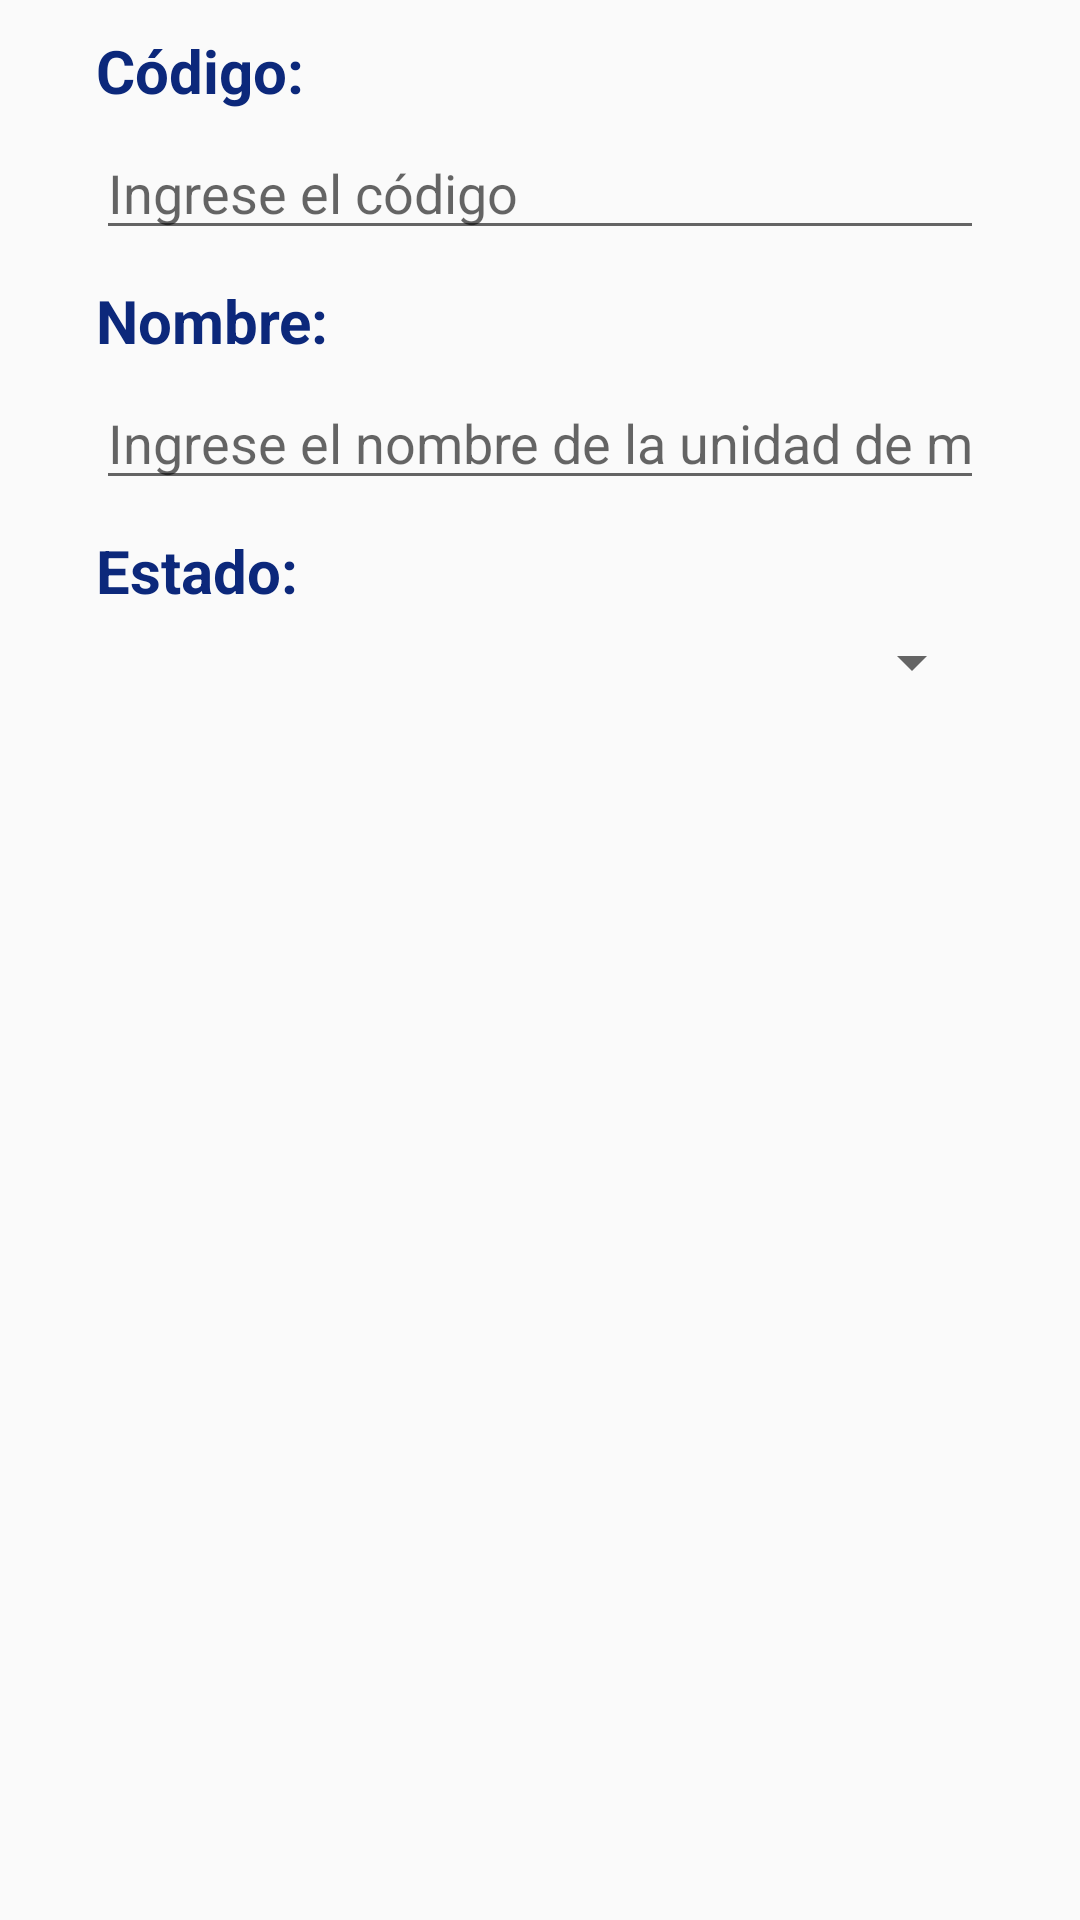

Layout XML and referenced resources for this Android screen:
<!-- AndroidManifest.xml: application theme Theme.Design.Light.NoActionBar -->
<!-- res/layout/dialog_unidad.xml -->
<?xml version="1.0" encoding="utf-8"?>
<androidx.constraintlayout.widget.ConstraintLayout
    xmlns:android="http://schemas.android.com/apk/res/android"
    xmlns:app="http://schemas.android.com/apk/res-auto"
    xmlns:tools="http://schemas.android.com/tools"
    android:layout_width="match_parent"
    android:layout_height="match_parent">

    <TextView
        android:id="@+id/textView3"
        android:layout_width="match_parent"
        android:layout_height="wrap_content"
        android:layout_marginStart="32dp"
        android:layout_marginEnd="32dp"
        android:layout_marginTop="10dp"
        android:gravity="left"
        android:text="Código:"
        android:textColor="@color/blue"
        android:textStyle="bold"
        android:textSize="20sp"
        app:layout_constraintEnd_toEndOf="parent"
        app:layout_constraintStart_toStartOf="parent"
        app:layout_constraintTop_toTopOf="parent" />

    <EditText
        android:id="@+id/codeUnidad"
        android:layout_width="match_parent"
        android:layout_height="wrap_content"
        android:layout_marginStart="32dp"
        android:layout_marginTop="5dp"
        android:layout_marginEnd="32dp"
        android:ems="10"
        android:hint="Ingrese el código"
        android:inputType="textPersonName"
        app:layout_constraintEnd_toEndOf="parent"
        app:layout_constraintHorizontal_bias="0.0"
        app:layout_constraintStart_toStartOf="parent"
        app:layout_constraintTop_toBottomOf="@+id/textView3" />

    <TextView
        android:id="@+id/textView5"
        android:layout_width="match_parent"
        android:layout_height="wrap_content"
        android:layout_marginStart="32dp"
        android:layout_marginTop="10dp"
        android:layout_marginEnd="32dp"
        android:gravity="left"
        android:text="Estado:"
        android:textColor="@color/blue"
        android:textSize="20sp"
        android:textStyle="bold"
        app:layout_constraintEnd_toEndOf="parent"
        app:layout_constraintStart_toStartOf="parent"
        app:layout_constraintTop_toBottomOf="@+id/nameUnidad" />

    <EditText
        android:id="@+id/nameUnidad"
        android:layout_width="match_parent"
        android:layout_height="wrap_content"
        android:layout_marginStart="32dp"
        android:layout_marginTop="5dp"
        android:layout_marginEnd="32dp"
        android:ems="10"
        android:hint="Ingrese el nombre de la unidad de medida"
        android:inputType="textPersonName"
        app:layout_constraintEnd_toEndOf="parent"
        app:layout_constraintHorizontal_bias="1.0"
        app:layout_constraintStart_toStartOf="parent"
        app:layout_constraintTop_toBottomOf="@+id/textView7" />

    <TextView
        android:id="@+id/textView7"
        android:layout_width="match_parent"
        android:layout_height="wrap_content"
        android:layout_marginStart="32dp"
        android:layout_marginTop="10dp"
        android:layout_marginEnd="32dp"
        android:gravity="left"
        android:text="Nombre:"
        android:textColor="@color/blue"
        android:textSize="20sp"
        android:textStyle="bold"
        app:layout_constraintEnd_toEndOf="parent"
        app:layout_constraintHorizontal_bias="0.542"
        app:layout_constraintStart_toStartOf="parent"
        app:layout_constraintTop_toBottomOf="@+id/codeUnidad" />

    <Spinner
        android:id="@+id/spinnerEstadoUnidad"
        android:layout_width="match_parent"
        android:layout_height="wrap_content"
        android:layout_marginStart="32dp"
        android:layout_marginTop="5dp"
        android:layout_marginEnd="32dp"
        app:layout_constraintEnd_toEndOf="parent"
        app:layout_constraintHorizontal_bias="0.0"
        app:layout_constraintStart_toStartOf="parent"
        app:layout_constraintTop_toBottomOf="@+id/textView5" />


</androidx.constraintlayout.widget.ConstraintLayout>
<!-- resources referenced by this layout -->
<resources>
  <color name="blue">#0C287B</color>
</resources>
